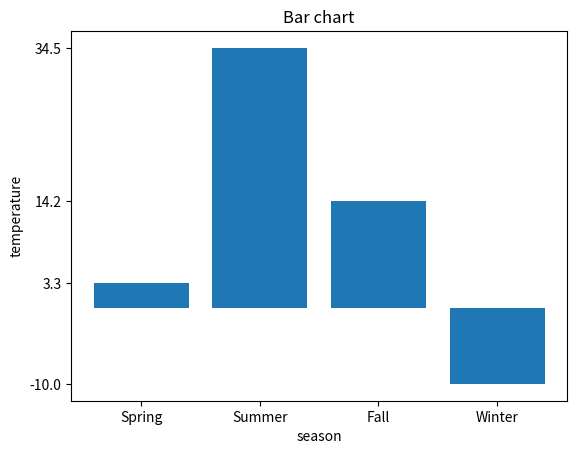

Source code (Python):
import matplotlib.pyplot as plt

temperatures = [3.3, 34.5, 14.2, -10]
x = list(range(4))

x_labels = ['Spring', 'Summer', 'Fall', 'Winter']

plt.title("Bar chart")
plt.bar(x, temperatures)
plt.xticks(x, x_labels)
plt.yticks(sorted(temperatures))
plt.xlabel("season")
plt.ylabel("temperature")
plt.show()
